Run: headless pygame with SDL's dummy video driver; simulated clock (each Clock.tick advances the game by its frame time, no real sleeping); random seed 0; keys injected as events and as key.get_pressed() state; no mouse input.
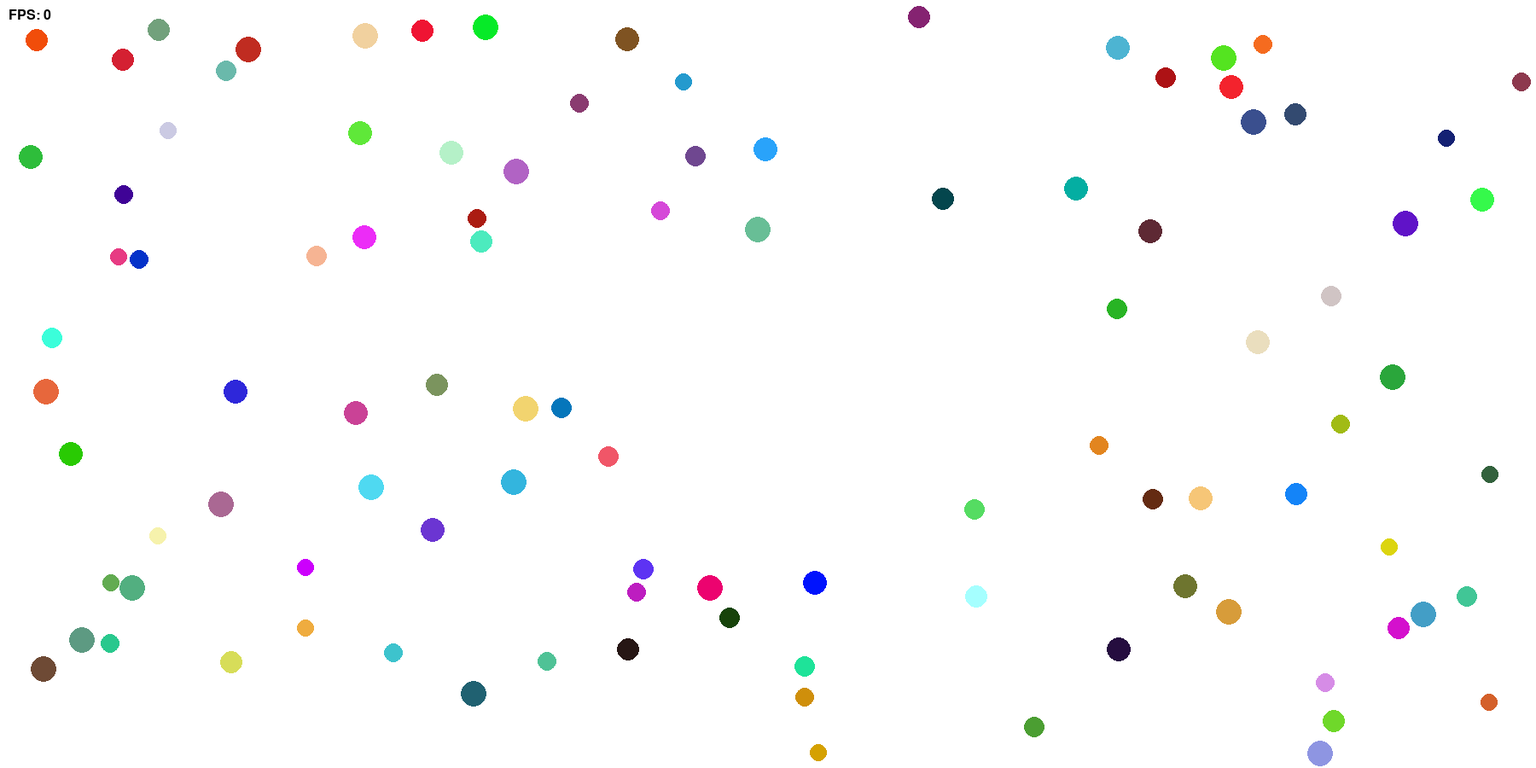
Frame 1 of 4 · flips 1–60 · no input
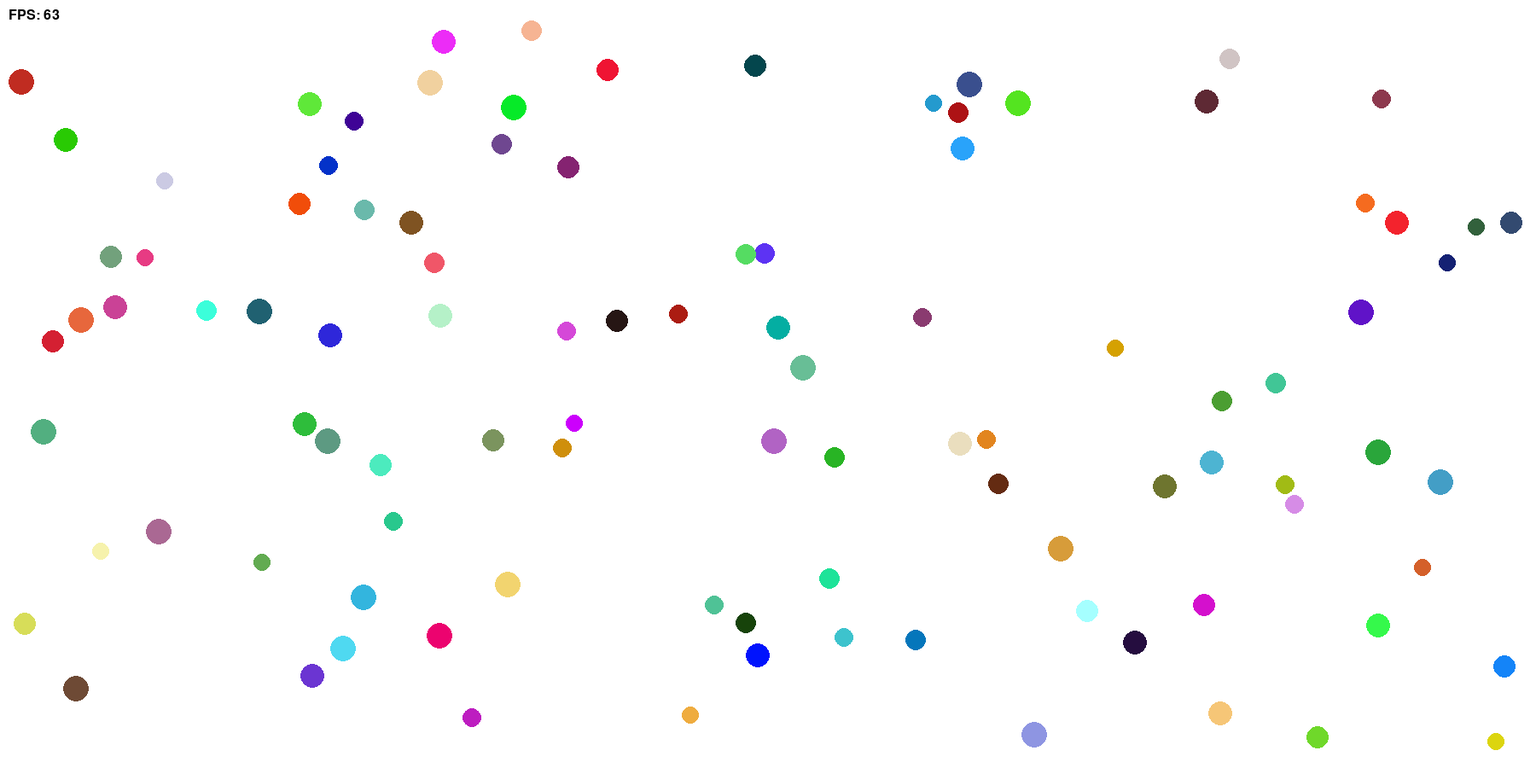
Frame 2 of 4 · flips 61–180 · tapped SPACE, RETURN · held RIGHT (→), D
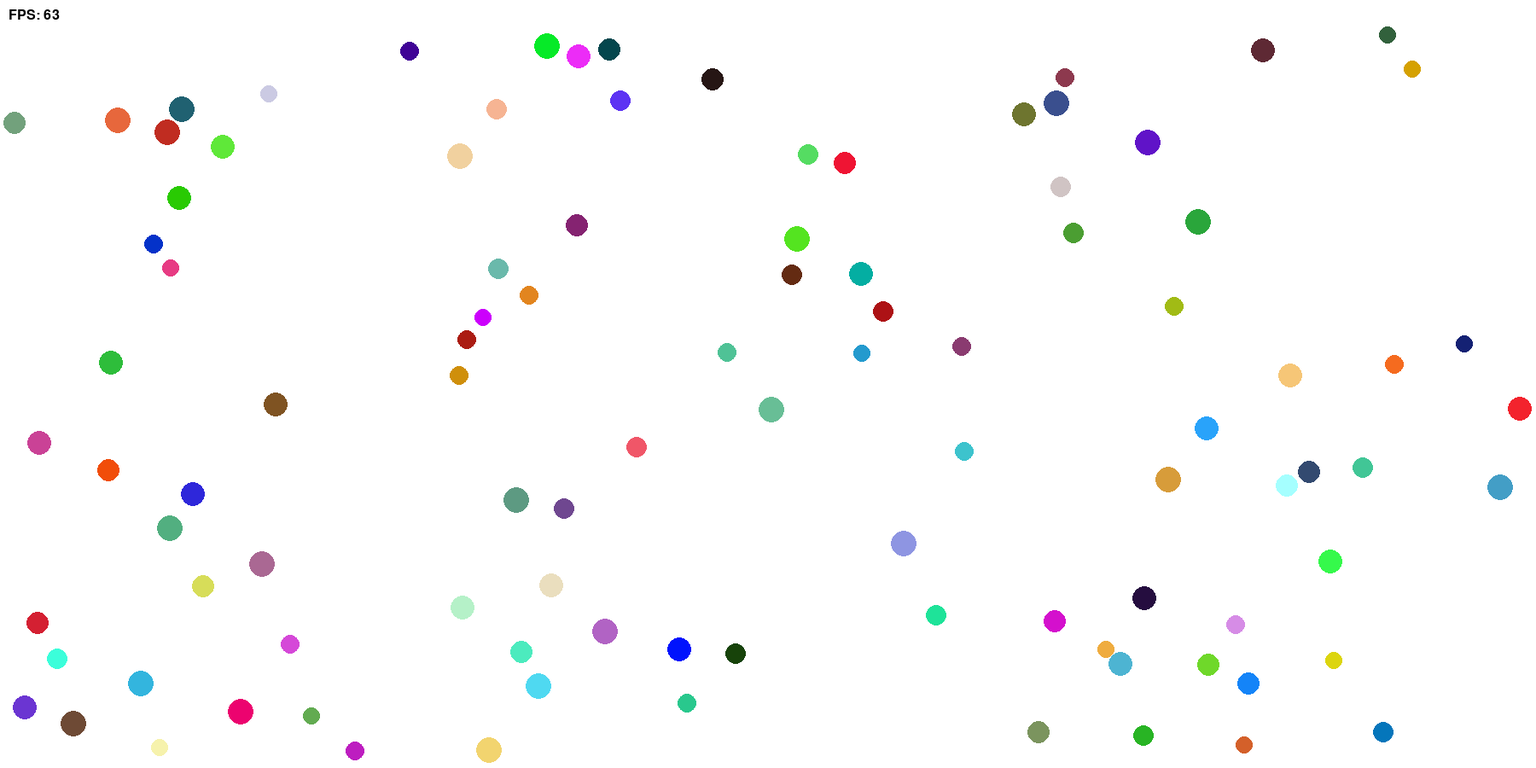
Frame 3 of 4 · flips 181–300 · held DOWN (↓), S
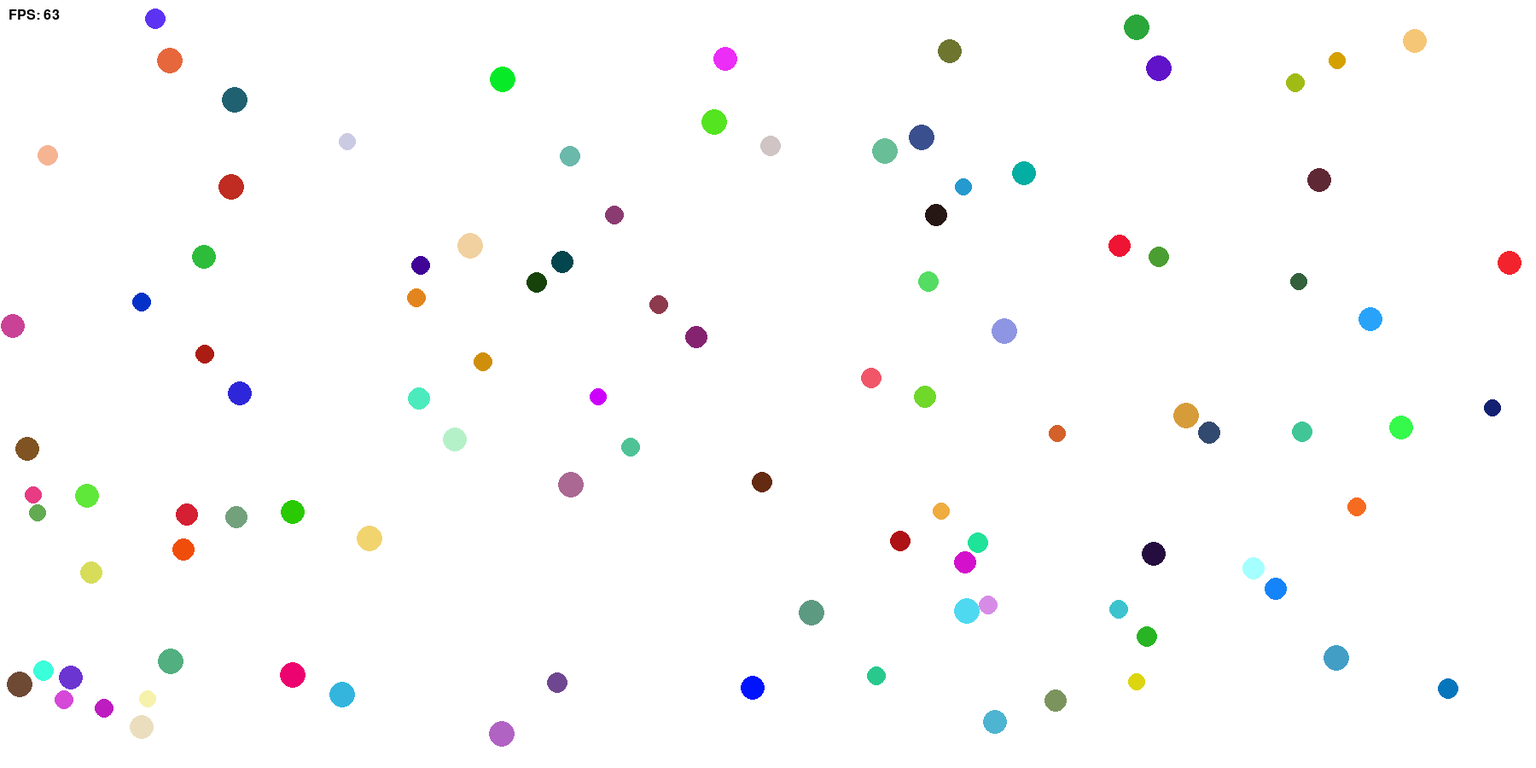
Frame 4 of 4 · flips 301–420 · held LEFT (←), A, UP (↑), W

The pygame program that drew these frames:

import pygame
import random
import math

# 初始化pygame
pygame.init()

# 设置屏幕大小
WIDTH, HEIGHT = 1800, 900
screen = pygame.display.set_mode((WIDTH, HEIGHT))
pygame.display.set_caption("多小球碰撞模拟 - 四叉树")

# 颜色
WHITE = (255, 255, 255)
BLACK = (0, 0, 0)

# 小球类
class Ball:
    def __init__(self, x, y, radius, color):
        self.x = x
        self.y = y
        self.radius = radius
        self.color = color
        self.vx = random.uniform(-4, 4)
        self.vy = random.uniform(-4, 4)

    def draw(self):
        pygame.draw.circle(screen, self.color, (int(self.x), int(self.y)), self.radius)

    def update(self):
        self.x += self.vx
        self.y += self.vy

        # 防止小球飞出边界
        if self.x - self.radius < 0:  # 左边界
            self.x = self.radius  # 将小球位置调整到边界内
            self.vx = -self.vx  # 反转速度
        elif self.x + self.radius > WIDTH:  # 右边界
            self.x = WIDTH - self.radius  # 将小球位置调整到边界内
            self.vx = -self.vx  # 反转速度

        if self.y - self.radius < 0:  # 上边界
            self.y = self.radius  # 将小球位置调整到边界内
            self.vy = -self.vy  # 反转速度
        elif self.y + self.radius > HEIGHT:  # 下边界
            self.y = HEIGHT - self.radius  # 将小球位置调整到边界内
            self.vy = -self.vy  # 反转速度

    def collide(self, other):
        dx = self.x - other.x
        dy = self.y - other.y
        distance = math.sqrt(dx**2 + dy**2)

        if distance < self.radius + other.radius:
            angle = math.atan2(dy, dx)

            # 计算速度分量
            speed1 = math.sqrt(self.vx**2 + self.vy**2)
            speed2 = math.sqrt(other.vx**2 + other.vy**2)

            direction1 = math.atan2(self.vy, self.vx)
            direction2 = math.atan2(other.vy, other.vx)

            new_vx1 = speed1 * math.cos(direction1 - angle)
            new_vy1 = speed1 * math.sin(direction1 - angle)
            new_vx2 = speed2 * math.cos(direction2 - angle)
            new_vy2 = speed2 * math.sin(direction2 - angle)

            # 交换速度
            final_vx1 = ((self.radius - other.radius) * new_vx1 + (other.radius + other.radius) * new_vx2) / (self.radius + other.radius)
            final_vy1 = new_vy1
            final_vx2 = ((self.radius + self.radius) * new_vx1 + (other.radius - self.radius) * new_vx2) / (self.radius + other.radius)
            final_vy2 = new_vy2

            self.vx = math.cos(angle) * final_vx1 + math.cos(angle + math.pi / 2) * final_vy1
            self.vy = math.sin(angle) * final_vx1 + math.sin(angle + math.pi / 2) * final_vy1
            other.vx = math.cos(angle) * final_vx2 + math.cos(angle + math.pi / 2) * final_vy2
            other.vy = math.sin(angle) * final_vx2 + math.sin(angle + math.pi / 2) * final_vy2

            # 防止小球重叠
            overlap = self.radius + other.radius - distance
            if overlap > 0:  # 如果小球有重叠
                angle_fix = math.atan2(dy, dx)
                
                # 将小球分开，确保它们不再重叠
                self.x += math.cos(angle_fix) * overlap / 2
                self.y += math.sin(angle_fix) * overlap / 2
                other.x -= math.cos(angle_fix) * overlap / 2
                other.y -= math.sin(angle_fix) * overlap / 2

# 四叉树类
class Quadtree:
    def __init__(self, boundary, capacity):
        self.boundary = boundary  # 四叉树的边界 (矩形区域)
        self.capacity = capacity  # 四叉树节点的容量
        self.balls = []  # 当前节点存储的小球
        self.divided = False  # 是否已经分割

    def subdivide(self):
        x, y, w, h = self.boundary
        half_w = w / 2
        half_h = h / 2

        # 创建四个子区域
        self.nw = Quadtree((x, y, half_w, half_h), self.capacity)  # 西北
        self.ne = Quadtree((x + half_w, y, half_w, half_h), self.capacity)  # 东北
        self.sw = Quadtree((x, y + half_h, half_w, half_h), self.capacity)  # 西南
        self.se = Quadtree((x + half_w, y + half_h, half_w, half_h), self.capacity)  # 东南

        self.divided = True

    def insert(self, ball):
        # 如果小球不在当前区域内，返回False
        if not self.contains(ball):
            return False

        # 如果当前节点可以容纳小球，直接插入
        if len(self.balls) < self.capacity:
            self.balls.append(ball)
            return True
        else:
            # 否则，如果节点已满，分割区域并插入
            if not self.divided:
                self.subdivide()

            # 尝试插入到子节点
            return (self.nw.insert(ball) or
                    self.ne.insert(ball) or
                    self.sw.insert(ball) or
                    self.se.insert(ball))

    def contains(self, ball):
        x, y, w, h = self.boundary
        return (x <= ball.x - ball.radius < x + w and
                y <= ball.y - ball.radius < y + h)

    def query(self, range):
        # 获取范围内的小球
        found = []
        x, y, w, h = range
        if not self.intersects(range):
            return found

        # 检查当前节点的小球
        for ball in self.balls:
            if (range[0] <= ball.x <= range[0] + range[2] and
                range[1] <= ball.y <= range[1] + range[3]):
                found.append(ball)

        # 检查子节点
        if self.divided:
            found.extend(self.nw.query(range))
            found.extend(self.ne.query(range))
            found.extend(self.sw.query(range))
            found.extend(self.se.query(range))

        return found

    def intersects(self, range):
        x, y, w, h = self.boundary
        rx, ry, rw, rh = range
        return not (rx > x + w or rx + rw < x or ry > y + h or ry + rh < y)

# 创建多个小球
balls = []
num_balls = 100
for _ in range(num_balls):
    radius = random.randint(10, 15)  # 小球的半径随机在10到50之间
    x = random.randint(radius, WIDTH - radius)
    y = random.randint(radius, HEIGHT - radius)
    color = (random.randint(0, 255), random.randint(0, 255), random.randint(0, 255))
    balls.append(Ball(x, y, radius, color))

# 创建四叉树
boundary = (0, 0, WIDTH, HEIGHT)
quadtree = Quadtree(boundary, 4)

# 帧率相关变量
clock = pygame.time.Clock()
frame_count = 0
last_time = pygame.time.get_ticks()
fps = 0

# 游戏主循环
running = True
while running:
    screen.fill(WHITE)
    
    # 事件处理
    for event in pygame.event.get():
        if event.type == pygame.QUIT:
            running = False

    # 清空四叉树并将小球添加到四叉树
    quadtree = Quadtree(boundary, 4)  # 重新创建一个新的四叉树
    for ball in balls:
        quadtree.insert(ball)

    # 更新小球位置并检测碰撞
    for ball in balls:
        ball.update()
        ball.draw()

        # 查询周围的球并进行碰撞检测
        nearby_balls = quadtree.query((ball.x - 50, ball.y - 50, 100, 100))
        for other in nearby_balls:
            if ball != other:
                ball.collide(other)

    # 计算并显示帧率
    frame_count += 1
    current_time = pygame.time.get_ticks()
    if current_time - last_time >= 1000:  # 每秒更新一次
        fps = frame_count
        frame_count = 0
        last_time = current_time

    # 显示FPS
    font = pygame.font.SysFont('Arial', 24)
    fps_text = font.render(f"FPS: {fps}", True, BLACK)
    screen.blit(fps_text, (10, 10))

    pygame.display.flip()

    # 控制帧率
    clock.tick()  # 不限制帧率

# 退出游戏
pygame.quit()
